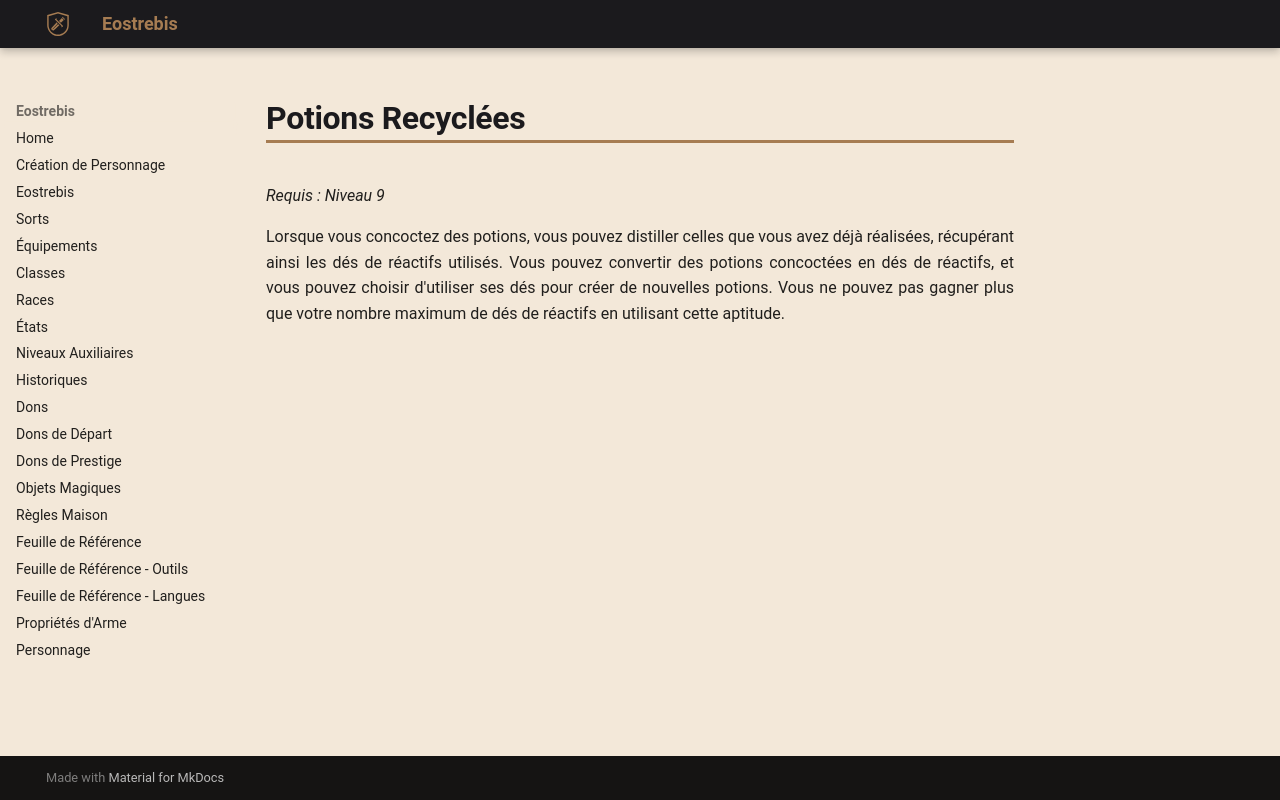

repository: Eostrebis/5e.VF · page: classes/Alchimiste/Découvertes/Potions Recyclées/index.html · generator: mkdocs

---
writing_status: finished
---
*Requis : Niveau 9*

Lorsque vous concoctez des potions, vous pouvez distiller celles que vous avez déjà réalisées, récupérant ainsi les dés de réactifs utilisés. Vous pouvez convertir des potions concoctées en dés de réactifs, et vous pouvez choisir d'utiliser ses dés pour créer de nouvelles potions. Vous ne pouvez pas gagner plus que votre nombre maximum de dés de réactifs en utilisant cette aptitude.
